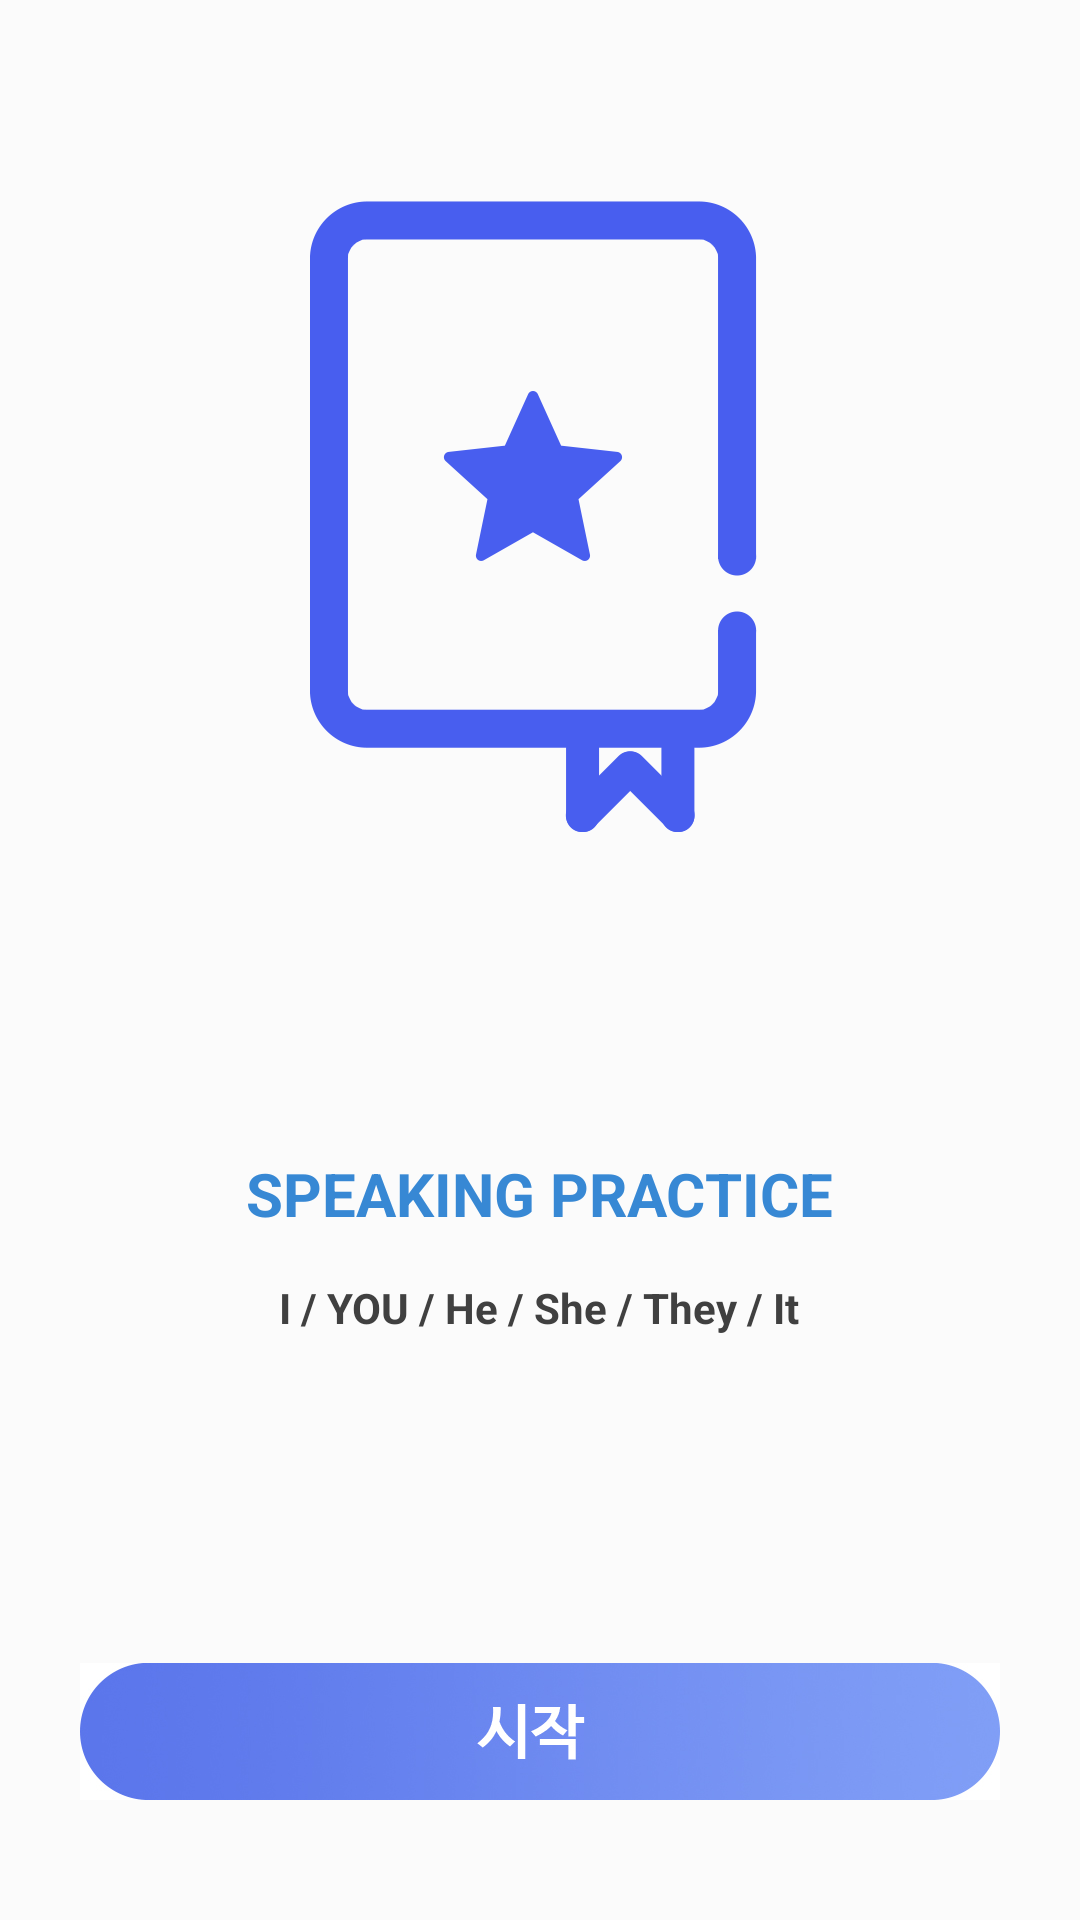

This screen was rendered from an Android layout file. Write that file and the resources it references.
<!-- AndroidManifest.xml: application theme AppTheme -->
<!-- res/layout/activity_study_chapter_start.xml -->
<?xml version="1.0" encoding="utf-8"?>
<android.support.constraint.ConstraintLayout xmlns:android="http://schemas.android.com/apk/res/android"
    xmlns:app="http://schemas.android.com/apk/res-auto"
    xmlns:tools="http://schemas.android.com/tools"
    android:layout_width="match_parent"
    android:layout_height="match_parent"
    android:background="#fbfbfb"
    tools:context=".StudyChapterStartActivity">


    <LinearLayout
        android:orientation="vertical"
        android:layout_width="match_parent"
        android:layout_height="match_parent"
        android:layout_weight="1"
        android:weightSum="1">

        <LinearLayout
            android:layout_width="match_parent"
            android:layout_height="wrap_content"
            android:layout_weight="0.5"
            android:gravity="center_vertical|center_horizontal">

            <ImageView
                android:layout_width="wrap_content"
                android:layout_height="wrap_content"
                android:src="@mipmap/study_chapter_title" />

        </LinearLayout>

        <LinearLayout
            android:layout_width="match_parent"
            android:layout_height="wrap_content"
            android:layout_weight="0.3"
            android:gravity="center_vertical|center_horizontal"
            android:orientation="vertical"
            android:paddingLeft="20dp"
            android:paddingRight="20dp">


            <TextView
                android:id="@+id/activity_study_chapter_title"
                android:layout_width="wrap_content"
                android:layout_height="wrap_content"
                android:text="SPEAKING PRACTICE"
                android:textColor="#3788d4"
                android:textSize="20dp"
                android:textStyle="bold" />


            <TextView
                android:id="@+id/activity_study_chapter_learning"
                android:layout_width="wrap_content"
                android:layout_height="wrap_content"
                android:layout_marginTop="15dp"
                android:text="I / YOU / He / She / They / It"
                android:textColor="#404040"
                android:textSize="14dp"
                android:textStyle="bold" />


        </LinearLayout>

        <LinearLayout
            android:layout_width="match_parent"
            android:layout_height="wrap_content"
            android:layout_weight="0.2"
            android:gravity="bottom|center_horizontal"
            android:orientation="vertical"
            android:paddingLeft="20dp"
            android:paddingRight="20dp"
            android:paddingBottom="20dp">

            <ImageButton
                android:id="@+id/activity_studychapterstart_start_btn"
                android:layout_width="wrap_content"
                android:layout_height="wrap_content"
                android:layout_centerHorizontal="true"
                android:layout_centerInParent="true"
                android:layout_gravity="center"
                android:layout_marginTop="15dp"
                android:background="@android:color/transparent"
                android:scaleType="fitCenter"
                android:onClick="chapterOnClick"
                android:layout_marginBottom="20dp"
                android:src="@drawable/btn_studychapterstart" />

            

        </LinearLayout>

    </LinearLayout>

</android.support.constraint.ConstraintLayout>
<!-- resources referenced by this layout -->
<resources>
  <!-- drawable btn_studychapterstart (drawable) -->
  <?xml version="1.0" encoding="utf-8"?>
  <selector xmlns:android="http://schemas.android.com/apk/res/android">
      <item android:state_pressed="true" android:drawable="@mipmap/study_chapter_start_btn_on" /> 
      <item android:state_focused="true" android:drawable="@mipmap/study_chapter_start_btn_on" /> 
      <item android:drawable="@mipmap/study_chapter_start_btn_off" /> 
  </selector>
  <!-- mipmap study_chapter_start_btn1: png bitmap (mipmap-xxhdpi, 2544 bytes) -->
  <!-- mipmap study_chapter_start_btn2: png bitmap (mipmap-xxhdpi, 2613 bytes) -->
  <!-- mipmap study_chapter_title: png bitmap (mipmap-xhdpi, 9691 bytes) -->
  <style name="AppTheme" parent="Theme.AppCompat.Light.DarkActionBar">
          
          <item name="colorPrimary">@color/colorPrimary</item>
          <item name="colorPrimaryDark">@color/colorPrimaryDark</item>
          <item name="colorAccent">@color/colorAccent</item>
  
          
          <item name="windowActionBar">false</item>
          <item name="windowNoTitle">true</item>
  
      </style>
  <color name="colorPrimary">#3F51B5</color>
  <color name="colorPrimaryDark">#303F9F</color>
  <color name="colorAccent">#FF4081</color>
</resources>
